The GitHub repository chahoseong/banana-classifier contains a labelled image folder "processed" with 4 categories: dispose, overripe, ripe, unripe. Examples follow, each with its label.

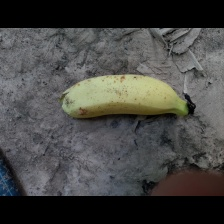
Label: dispose

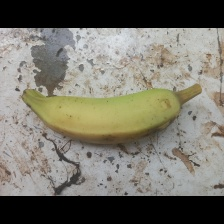
Label: unripe

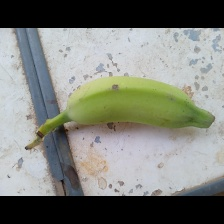
Label: unripe

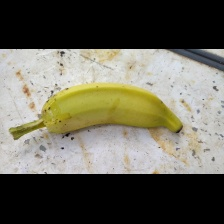
Label: ripe

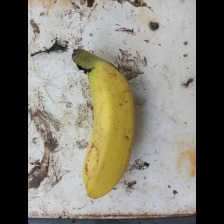
Label: ripe

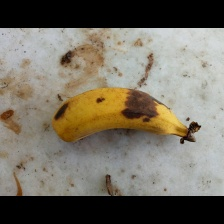
Label: overripe
